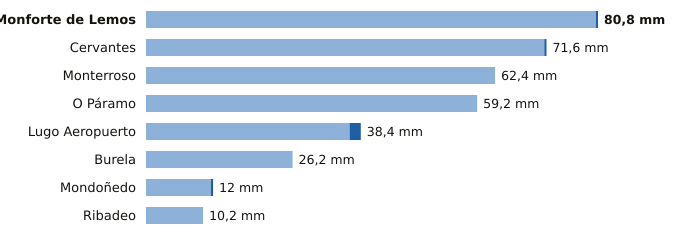

The file beside this chart, header and first rows:
estacion, provincia, indicativo, mm_6_dias_anteriores, mm_hoy, mm_7_dias, horas_de_hoy
Monforte de Lemos, Lugo, 1679A, 80.4, 0.4, 80.8, 2
Cervantes, Lugo, 1297E, 71.2, 0.4, 71.6, 1
Monterroso, Lugo, 1446X, 62.4, 0.0, 62.4, 1
O Páramo, Lugo, 1521I, 59.2, 0.0, 59.2, 1
Lugo Aeropuerto, Lugo, 1505, 36.4, 2.0, 38.4, 3
Burela, Lugo, 1347T, 26.2, 0.0, 26.2, 3
Mondoñedo, Lugo, 1344X, 11.6, 0.4, 12.0, 2
Ribadeo, Lugo, 1342X, 10.2, 0.0, 10.2, 2
